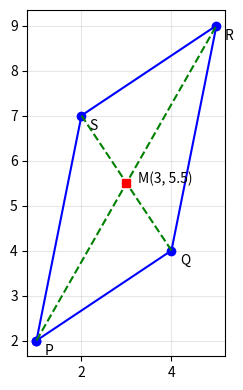

Reproduce this figure in Python.
# Listing 1.3: Midpoints and the parallelogram PQRS
import matplotlib.pyplot as plt

def midpoint(A, B):
    return ((A[0] + B[0]) / 2, (A[1] + B[1]) / 2)

P, Q, R, S = (1, 2), (4, 4), (5, 9), (2, 7)
M1, M2 = midpoint(P, R), midpoint(Q, S)
print("Midpoint of diagonal PR:", M1)
print("Midpoint of diagonal QS:", M2)
print("Diagonals bisect each other:", M1 == M2)

xs = [P[0], Q[0], R[0], S[0], P[0]]
ys = [P[1], Q[1], R[1], S[1], P[1]]
plt.figure(figsize=(4, 4.5))
plt.plot(xs, ys, "b-o")
plt.plot([P[0], R[0]], [P[1], R[1]], "g--")
plt.plot([Q[0], S[0]], [Q[1], S[1]], "g--")
plt.plot(*M1, "rs")
for name, pt in zip("PQRS", [P, Q, R, S]):
    plt.annotate(name, pt, textcoords="offset points", xytext=(6, -10))
plt.annotate("M(3, 5.5)", M1, textcoords="offset points", xytext=(8, 0))
plt.gca().set_aspect("equal")
plt.grid(alpha=0.3)
plt.show()
